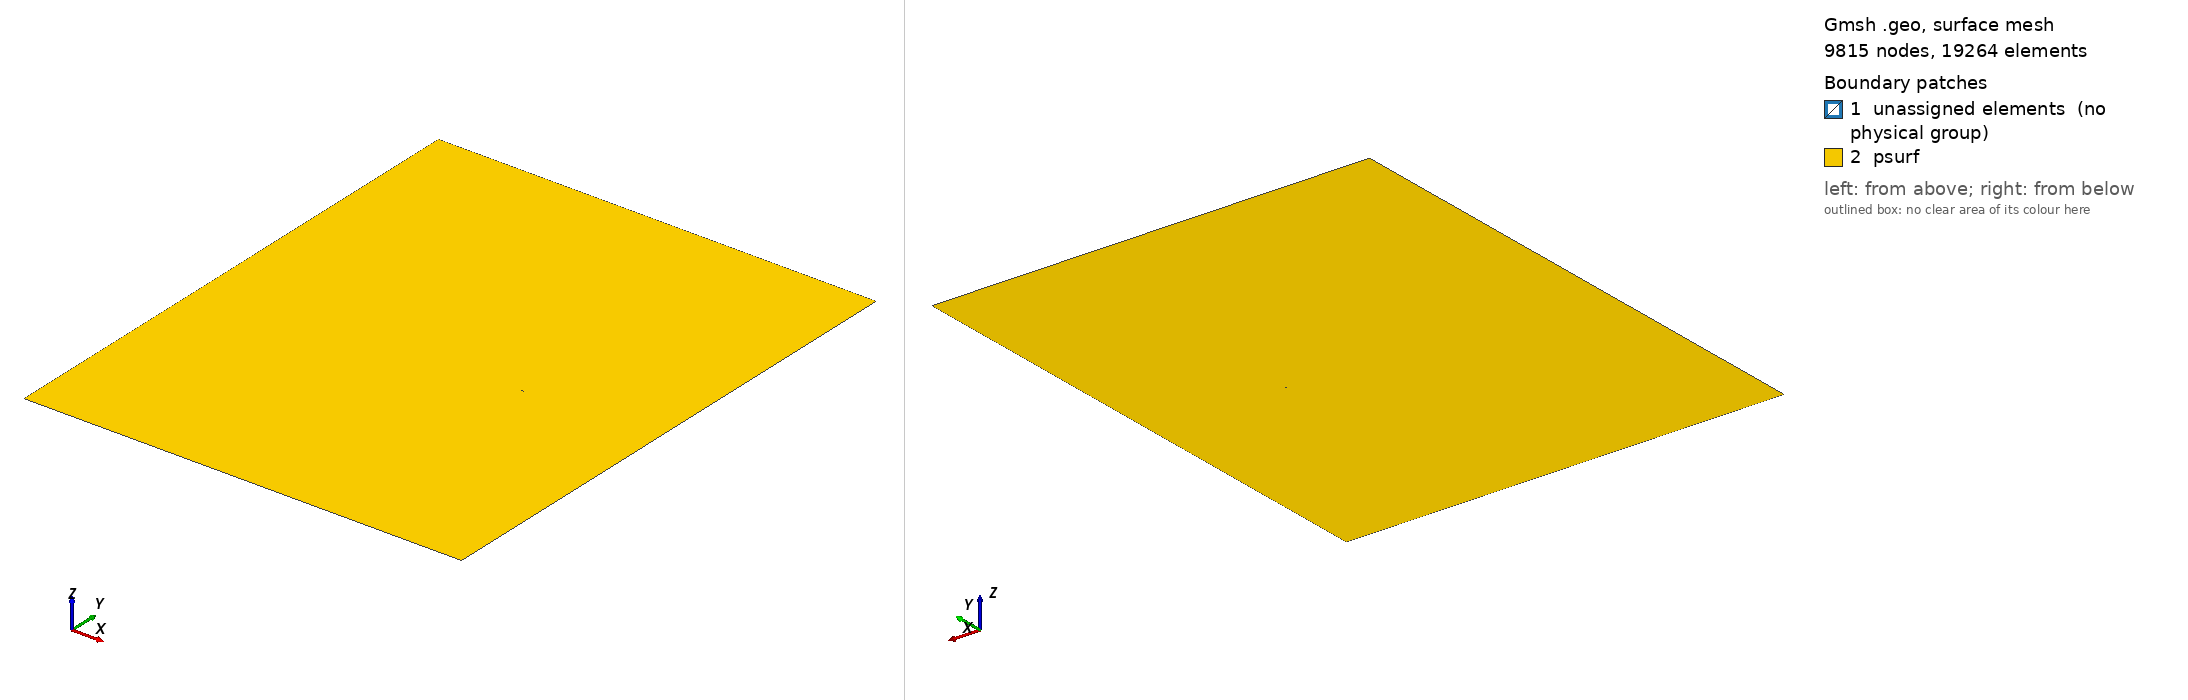

Gmsh geometry script, surface-meshed: 9815 nodes, 19264 surface elements. Boundary patches (legend numbers): 1 unassigned elements (no physical group), 2 psurf. Left view from above one corner, right view from below the opposite corner. Legend entries are the model's physical surfaces; 'unassigned elements' are surfaces in no physical group. The drawing asked Gmsh for element sizes between 1% and 20% of the model's largest extent; the script's own settings can give other sizes.

=== me.geo (drawn) ===
//use m instead of mm

//mesh size //make sure to resolve frictional length by 8 elements minimum
lc = 0.0009;

//outer domain points
Point(1) = {       0,       0, 0, lc };
Point(2) = {   0.203,       0, 0, lc };
Point(3) = {   0.203,   0.250, 0, lc };
Point(4) = {       0,   0.250, 0, lc };
Point(5) = {       0,  0.0375, 0, lc };
Point(6) = {   0.203,   0.150, 0, lc };

//inner domain points
Point(7) = { 0.142127, 0.116257, 0, lc };
Point(8) = { 0.141427, 0.115869, 0, lc };
Point(9) = { 0.141427, 0.116669, 0, lc };

//crack end point
Point(10) = { 0.112338, 0.169146, 0, lc };

//Point at distance 0.060 from P9: (0.112338, 0.169146, 0.000000)

//outer domain lines
Line(1) = {1,2};
Line(2) = {2,6};
Line(3) = {6,3};
Line(4) = {3,4};
Line(5) = {4,5};
Line(6) = {5,1};

//embeded line 1
Line(7) = {5,8};

//embeded line 2
Line(8) = {6,7};

//inner domain lines
Line(9) = {7,8};
Line(10) = {8,9};
Line(11) = {9,7};

//embeded line 3
Line(12) = {9,10};

//inner loop & surface
Line Loop(1) = {9,10,11};
Plane Surface(2) = {1};

//outer loop & surface with holes
Line Loop(3) = {1,2,3,4,5,6};
Plane Surface(4) = {3,1}; //{outer loop, inner loop}

//embed line in surface
Line{7,8,12} In Surface{4};

//define physical curves
Physical Curve("embeded1") = 7;
Physical Curve("embeded2") = 8;
Physical Curve("embeded3") = 12;

//define physical surface
Physical Surface("psurf") = 4;

Mesh.Algorithm = 5;
